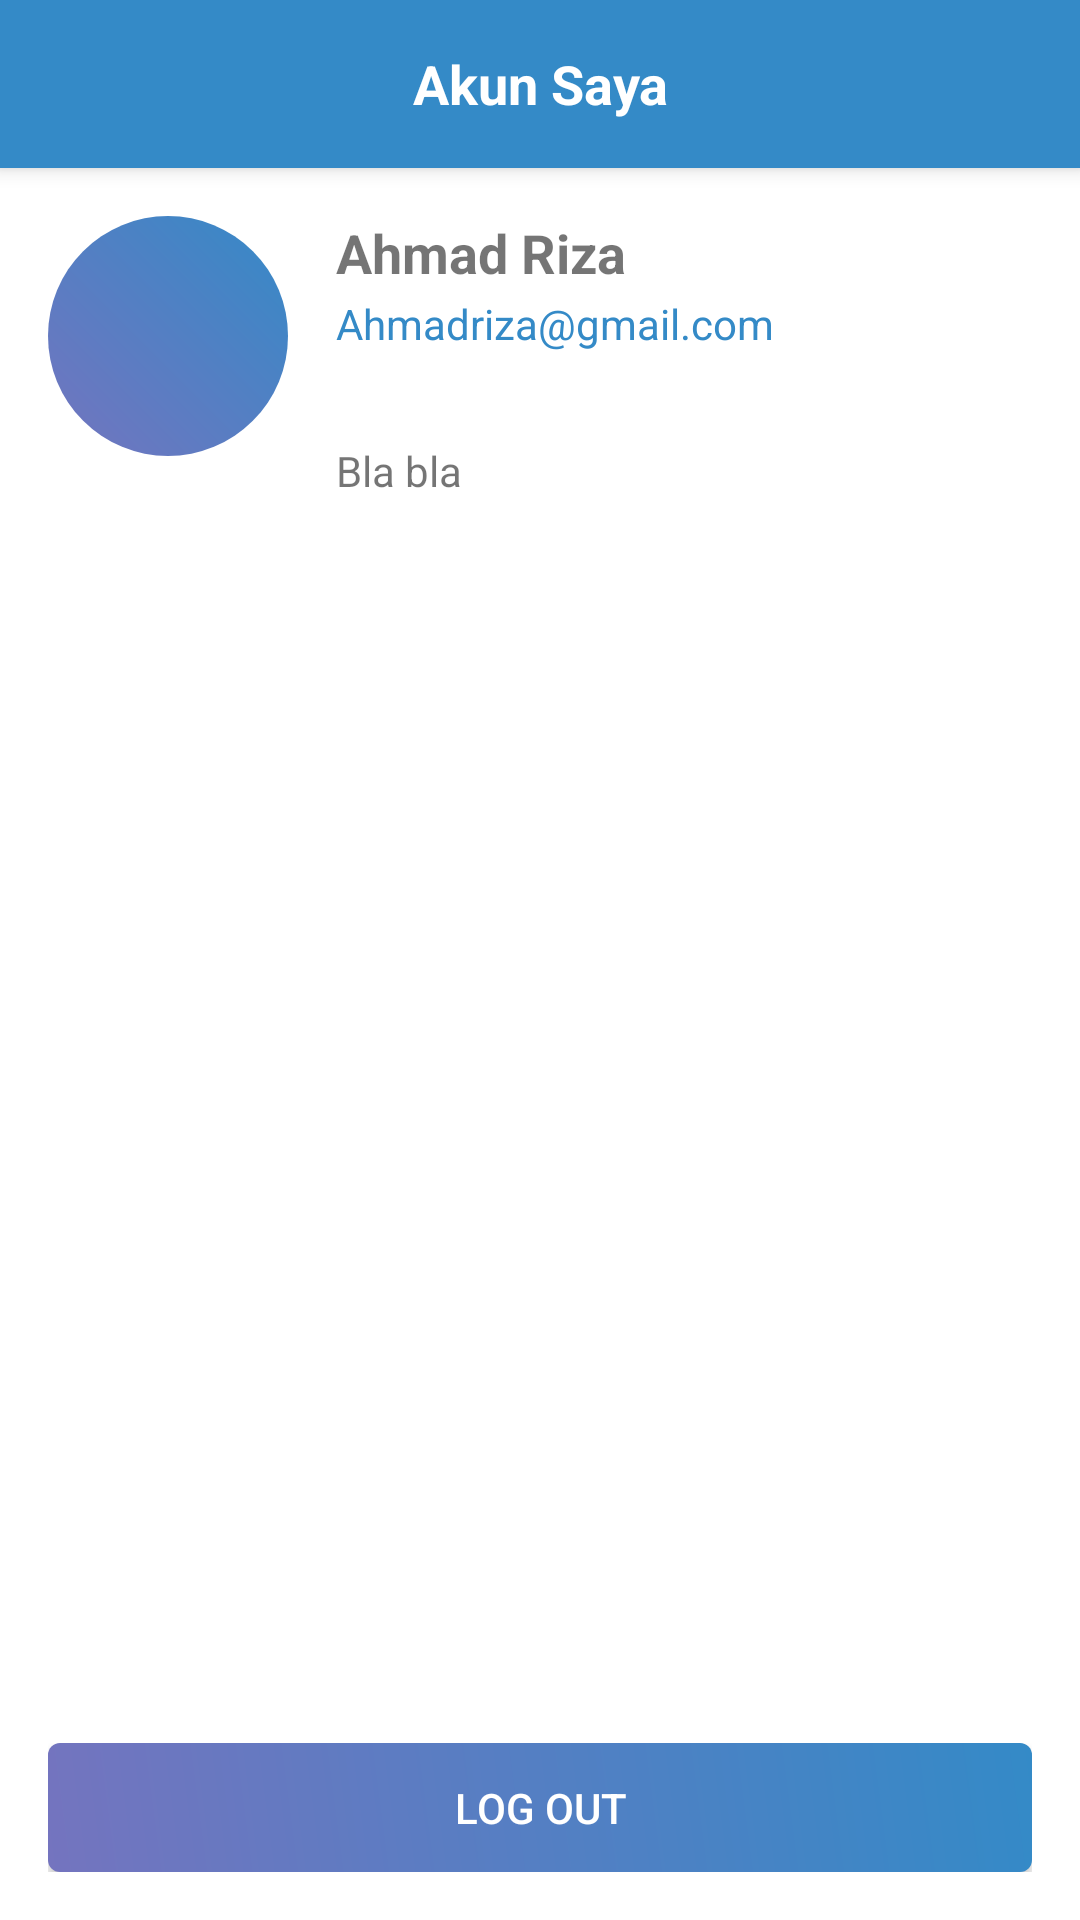

Reconstruct the res/layout file that produces this screen, plus the resources it refers to.
<!-- AndroidManifest.xml: application theme AppTheme -->
<!-- res/layout/fragment_user.xml -->
<?xml version="1.0" encoding="utf-8"?>
<androidx.coordinatorlayout.widget.CoordinatorLayout xmlns:android="http://schemas.android.com/apk/res/android"
        xmlns:app="http://schemas.android.com/apk/res-auto"
        xmlns:tools="http://schemas.android.com/tools"
        android:layout_width="match_parent"
        android:layout_height="match_parent"
        android:background="@android:color/white"
        tools:context=".view.main.views.UserFragment">


    <com.google.android.material.appbar.AppBarLayout
            android:layout_width="match_parent"
            android:layout_height="wrap_content"
            android:theme="@style/ThemeOverlay.AppCompat.ActionBar">

        <LinearLayout
                android:layout_width="match_parent"
                android:layout_height="?attr/actionBarSize">

            <TextView
                    android:layout_width="match_parent"
                    android:layout_height="match_parent"
                    android:gravity="center"
                    android:text="Akun Saya"
                    android:textColor="@android:color/white"
                    android:textSize="18sp"
                    android:textStyle="bold" />

        </LinearLayout>
    </com.google.android.material.appbar.AppBarLayout>


    <androidx.core.widget.NestedScrollView
            android:layout_width="match_parent"
            android:layout_height="match_parent"
            app:layout_behavior="com.google.android.material.appbar.AppBarLayout$ScrollingViewBehavior">

        <LinearLayout
                android:layout_width="match_parent"
                android:layout_height="wrap_content"
                android:orientation="vertical"
                android:padding="16dp">


            <LinearLayout
                    android:layout_width="match_parent"
                    android:layout_height="wrap_content"
                    android:orientation="horizontal">


                <ImageView
                        android:layout_width="80dp"
                        android:layout_height="80dp"
                        android:background="@drawable/shape_photo"
                        android:padding="16dp"
                        android:src="@drawable/ic_person_black_24dp" />

                <LinearLayout
                        android:layout_width="wrap_content"
                        android:layout_height="wrap_content"
                        android:layout_marginStart="16dp"
                        android:layout_weight="1"
                        android:orientation="vertical">

                    <TextView
                            android:id="@+id/tv_name"
                            android:layout_width="match_parent"
                            android:layout_height="wrap_content"
                            android:text="Ahmad Riza"
                            android:textSize="18sp"
                            android:textStyle="bold" />

                    <TextView
                            android:id="@+id/tv_email"
                            android:layout_width="match_parent"
                            android:layout_height="wrap_content"
                            android:layout_marginTop="2dp"
                            android:text="Ahmadriza@gmail.com"
                            android:textColor="@color/colorPrimary"
                            android:textSize="14sp" />

                    <TextView
                            android:id="@+id/tv_address"
                            android:layout_width="match_parent"
                            android:layout_height="wrap_content"
                            android:layout_marginTop="30dp"
                            android:text="Bla bla"
                            android:textSize="14sp" />


                </LinearLayout>


            </LinearLayout>


        </LinearLayout>


    </androidx.core.widget.NestedScrollView>

    <FrameLayout
            android:layout_margin="16dp"
            android:layout_gravity="bottom"
            android:layout_width="match_parent"
            android:layout_height="wrap_content"
            android:layout_marginTop="32dp">

        <Button
                android:id="@+id/btn_logout"
                android:layout_width="match_parent"
                android:layout_height="wrap_content"
                android:background="@drawable/shape_btn"
                android:minHeight="0dp"
                android:padding="12dp"
                android:text="Log Out"
                android:textColor="@android:color/white" />

        <ProgressBar
                android:id="@+id/loading"
                android:layout_width="24dp"
                android:layout_height="24dp"
                android:layout_gravity="center"
                android:visibility="gone" />
    </FrameLayout>

</androidx.coordinatorlayout.widget.CoordinatorLayout>
<!-- resources referenced by this layout -->
<resources>
  <color name="colorPrimary">#348AC7</color>
  <!-- drawable shape_btn (drawable) -->
  <?xml version="1.0" encoding="utf-8"?>
  <shape
          xmlns:android="http://schemas.android.com/apk/res/android"
          android:shape="rectangle">
  
      <corners android:radius="4dp"/>
      <gradient
              android:angle="45"
              android:startColor="#7474BF"
              android:endColor="#348AC7"/>
  
  </shape>
  <!-- drawable shape_photo (drawable) -->
  <?xml version="1.0" encoding="utf-8"?>
  <shape
          xmlns:android="http://schemas.android.com/apk/res/android"
          android:shape="oval">
  
      <gradient
              android:angle="45"
              android:startColor="#7474BF"
              android:endColor="#348AC7"/>
  
  </shape>
  <style name="AppTheme" parent="Theme.AppCompat.Light.DarkActionBar">
          
          <item name="colorPrimary">@color/colorPrimary</item>
          <item name="colorPrimaryDark">@color/colorPrimaryDark</item>
          <item name="colorAccent">@color/colorAccent</item>
      </style>
  <color name="colorPrimaryDark">#348AC7</color>
  <color name="colorAccent">#348AC7</color>
</resources>
